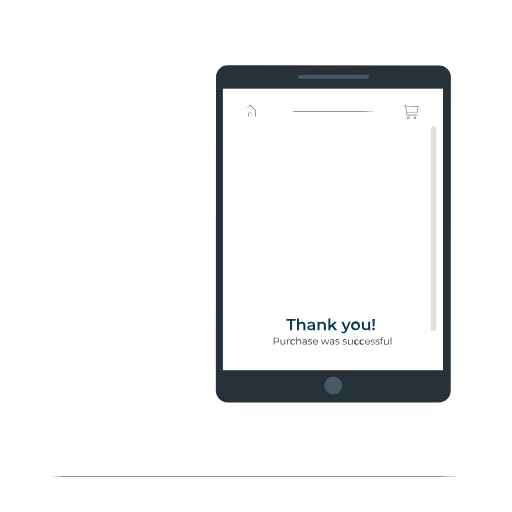
t = 0.00 s
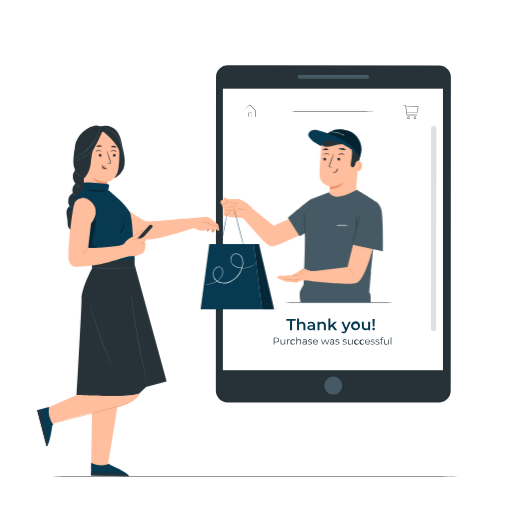
t = 1.00 s
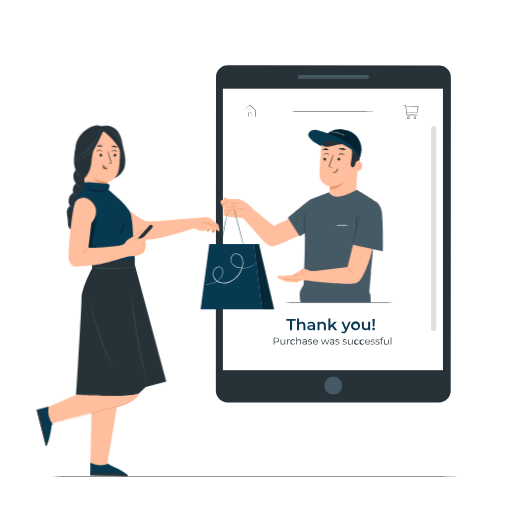
t = 1.09 s
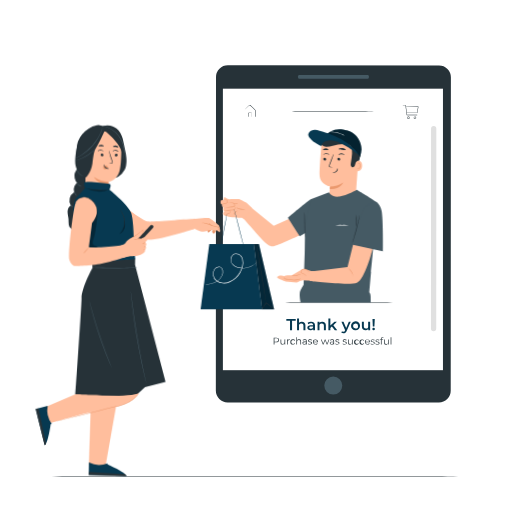
t = 1.28 s
t = 1.75 s: frame unchanged from t = 1.00 s, image omitted
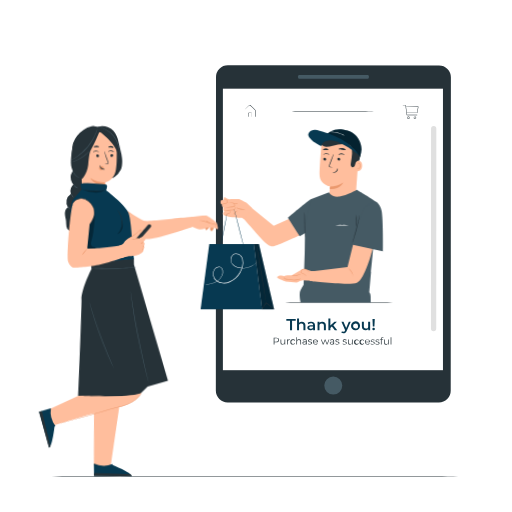
t = 2.13 s

The animated SVG that drew these frames (rendered in a browser with its animation timeline set to each time). Animation: 3 CSS @keyframes rules; one cycle of 2.50 s, repeats indefinitely.

<svg class="animated" id="freepik_stories-in-no-time" xmlns="http://www.w3.org/2000/svg" viewBox="0 0 500 500" version="1.1" xmlns:xlink="http://www.w3.org/1999/xlink" xmlns:svgjs="http://svgjs.com/svgjs"><style>svg#freepik_stories-in-no-time:not(.animated) .animable {opacity: 0;}svg#freepik_stories-in-no-time.animated #freepik--character-2--inject-2 {animation: 1s 1 forwards cubic-bezier(.36,-0.01,.5,1.38) slideRight;animation-delay: 0s;}svg#freepik_stories-in-no-time.animated #freepik--character-1--inject-2 {animation: 1s 1 forwards cubic-bezier(.36,-0.01,.5,1.38) slideLeft,1.5s Infinite  linear wind;animation-delay: 0s,1s;}            @keyframes slideRight {                0% {                    opacity: 0;                    transform: translateX(30px);                }                100% {                    opacity: 1;                    transform: translateX(0);                }            }                    @keyframes slideLeft {                0% {                    opacity: 0;                    transform: translateX(-30px);                }                100% {                    opacity: 1;                    transform: translateX(0);                }            }                    @keyframes wind {                0% {                    transform: rotate( 0deg );                }                25% {                    transform: rotate( 1deg );                }                75% {                    transform: rotate( -1deg );                }            }        .animator-hidden { display: none; }</style><g id="freepik--Floor--inject-2" class="animable" style="transform-origin: 249px 465.005px;"><path d="M469.24,465c0,.15-98.61.27-220.23.27S28.76,465.15,28.76,465s98.59-.26,220.25-.26S469.24,464.86,469.24,465Z" style="fill: rgb(38, 50, 56); transform-origin: 249px 465.005px;" id="elodsv05bz77i" class="animable"></path></g><g id="freepik--Device--inject-2" class="animable" style="transform-origin: 325.55px 228.45px;"><path d="M428.6,393.09,222.32,393a11.56,11.56,0,0,1-11.54-11.56l.16-306.07A11.55,11.55,0,0,1,222.5,63.81l206.27.11a11.55,11.55,0,0,1,11.55,11.55l-.17,306.07A11.55,11.55,0,0,1,428.6,393.09Z" style="fill: rgb(38, 50, 56); transform-origin: 325.55px 228.45px;" id="el5t5folkg1dv" class="animable"></path><rect x="217.67" y="86.61" width="214.91" height="274.9" style="fill: rgb(255, 255, 255); transform-origin: 325.125px 224.06px;" id="elxxyw2u1lhea" class="animable"></rect><path d="M334.27,376.5a8.8,8.8,0,1,1-8.79-8.81A8.79,8.79,0,0,1,334.27,376.5Z" style="fill: rgb(69, 90, 100); transform-origin: 325.47px 376.49px;" id="elftz4ojdm9cs" class="animable"></path><rect x="291.09" y="73.34" width="69.08" height="3.64" rx="1.22" style="fill: rgb(69, 90, 100); transform-origin: 325.63px 75.16px;" id="elt0w57mhk6cb" class="animable"></rect><path d="M423.43,323.48h0a2.58,2.58,0,0,1-2.58-2.59l.1-195.16a2.58,2.58,0,0,1,2.59-2.58h0a2.59,2.59,0,0,1,2.58,2.58L426,320.89A2.58,2.58,0,0,1,423.43,323.48Z" style="fill: rgb(224, 224, 224); transform-origin: 423.485px 223.315px;" id="el19zd5o051gw" class="animable"></path><path d="M370.14,109.1c0,.15-19.94.25-44.53.24s-44.53-.14-44.53-.28,19.94-.25,44.53-.24S370.14,109,370.14,109.1Z" style="fill: rgb(38, 50, 56); transform-origin: 325.61px 109.08px;" id="el4iohz47tpzt" class="animable"></path><path d="M238.55,114.06l.29,0,.8,0,2.93-.08-.09.1c0-.66,0-1.37,0-2.14,0-.39,0-.76,0-1.23a1.15,1.15,0,0,1,1-.92c.48,0,.89,0,1.41,0a1.16,1.16,0,0,1,1,1.15c0,1,0,2,0,3.11l-.15-.15,3.71,0-.16.16c0-1.49,0-3,0-4.62,0-.39,0-.79,0-1.18a1.15,1.15,0,0,0-.52-.86l-1.62-1.6-1.56-1.54c-.25-.26-.51-.51-.76-.75s-.46-.51-.76-.57a1,1,0,0,0-.83.16c-.22.18-.47.45-.69.67L241.15,105c-.84.87-1.72,1.67-2.35,2.41a2.69,2.69,0,0,0-.18,1.38c0,.46,0,.89,0,1.31,0,.79,0,1.49,0,2.1s0,1,0,1.35a2.86,2.86,0,0,1,0,.49,2.56,2.56,0,0,1,0-.45c0-.36,0-.8,0-1.32l0-2.13c0-.42,0-.86,0-1.33l0-.73a1.55,1.55,0,0,1,.21-.78c.69-.85,1.51-1.59,2.35-2.49l1.32-1.35a9.71,9.71,0,0,1,.72-.71,1.28,1.28,0,0,1,1.09-.22,2,2,0,0,1,.9.65l.76.74,1.57,1.54,1.62,1.6a1.46,1.46,0,0,1,.62,1.08c0,.4,0,.79,0,1.19,0,1.58,0,3.13,0,4.62v.16h-.16l-3.71,0h-.15V114c0-1.08,0-2.11,0-3.11a.86.86,0,0,0-.73-.88c-.42,0-.93,0-1.34,0a.89.89,0,0,0-.79.71c0,.37,0,.81,0,1.18v2.23h-.09l-3,0-.77,0Z" style="fill: rgb(38, 50, 56); transform-origin: 244.165px 108.31px;" id="elrf7ktebo0j" class="animable"></path><path d="M408.63,104.12a.16.16,0,0,0-.11-.05l-8.75,0h-3.32l-.06-.5-.14-1a.15.15,0,0,0-.14-.13h-2.43c-.19,0-.32,0-.32.16s.13.16.32.16l2.22,0,1.24,9.58a.14.14,0,0,0,.15.13l7.14,0h2.68c.23,0,.34,0,.34-.15s-.11-.16-.34-.17l-9.58-.13-.22-1.69,10.06.13h0a.15.15,0,0,0,.15-.12l.74-4,.4-2.16A.14.14,0,0,0,408.63,104.12Zm-12.13.22,11.68.16-1,5.6-7.17,0h-2.71Z" style="fill: rgb(38, 50, 56); transform-origin: 401.01px 107.455px;" id="elvmoo928q6zh" class="animable"></path><path d="M400,114.74a1.23,1.23,0,0,0-.41-.67,1.17,1.17,0,0,0-1.13-.19,1.2,1.2,0,0,0,0,2.26,1.16,1.16,0,0,0,.4.07,1.18,1.18,0,0,0,.73-.25,1.1,1.1,0,0,0,.42-.66.86.86,0,0,0,0-.28A1.29,1.29,0,0,0,400,114.74Zm-1.42,1a.79.79,0,0,1,0-1.48.86.86,0,0,1,.27,0,.83.83,0,0,1,.48.16.87.87,0,0,1,.31.44.75.75,0,0,1,0,.17V115a.45.45,0,0,1,0,.17.87.87,0,0,1-.31.44A.8.8,0,0,1,398.54,115.75Z" style="fill: rgb(38, 50, 56); transform-origin: 398.843px 115.011px;" id="el9lg289j4m9g" class="animable"></path><path d="M406.36,114.79a1.09,1.09,0,0,0-.4-.66,1.15,1.15,0,0,0-1.13-.2,1.2,1.2,0,0,0,0,2.26,1.16,1.16,0,0,0,.4.07,1.18,1.18,0,0,0,.73-.25,1.1,1.1,0,0,0,.42-.66.87.87,0,0,0,0-.28A.84.84,0,0,0,406.36,114.79Zm-1.41,1a.8.8,0,0,1-.5-.75.78.78,0,0,1,.52-.73.86.86,0,0,1,.27,0,.83.83,0,0,1,.48.16.82.82,0,0,1,.34.61v0a.45.45,0,0,1,0,.17.83.83,0,0,1-.31.44A.8.8,0,0,1,405,115.8Z" style="fill: rgb(38, 50, 56); transform-origin: 405.213px 115.061px;" id="elofc7k8tmvtq" class="animable"></path><path d="M272.52,332.05c0,1.41-1,2.27-2.72,2.27H268v2.1h-.71v-6.66h2.49C271.5,329.76,272.53,330.62,272.52,332.05Zm-.7,0c0-1.07-.7-1.68-2-1.68H268v3.33h1.77C271.12,333.7,271.82,333.09,271.82,332.05Z" style="fill: rgb(38, 50, 56); transform-origin: 269.905px 333.09px;" id="eljountt3zqqa" class="animable"></path><path d="M278.51,331.42v5h-.64v-.91a2,2,0,0,1-1.8,1,1.94,1.94,0,0,1-2.11-2.15v-2.9h.68v2.83a1.39,1.39,0,0,0,1.5,1.61,1.63,1.63,0,0,0,1.7-1.82v-2.62Z" style="fill: rgb(38, 50, 56); transform-origin: 276.229px 333.969px;" id="elhl8aoll2yeh" class="animable"></path><path d="M282.92,331.39V332h-.16a1.62,1.62,0,0,0-1.69,1.85v2.54h-.67v-5h.65v1A1.91,1.91,0,0,1,282.92,331.39Z" style="fill: rgb(38, 50, 56); transform-origin: 281.66px 333.885px;" id="el8g54qf7hc64" class="animable"></path><path d="M283.58,333.92a2.46,2.46,0,0,1,2.58-2.53,2.18,2.18,0,0,1,2,1l-.51.34a1.7,1.7,0,0,0-1.45-.74,1.95,1.95,0,0,0,0,3.89,1.66,1.66,0,0,0,1.45-.73l.51.35a2.22,2.22,0,0,1-2,1A2.47,2.47,0,0,1,283.58,333.92Z" style="fill: rgb(38, 50, 56); transform-origin: 285.869px 333.944px;" id="el3n6ymzlp5ub" class="animable"></path><path d="M294,333.53v2.9h-.67V333.6a1.4,1.4,0,0,0-1.5-1.6,1.64,1.64,0,0,0-1.75,1.8v2.63h-.68v-7.06H290v2.93a2.11,2.11,0,0,1,1.87-.91A1.92,1.92,0,0,1,294,333.53Z" style="fill: rgb(38, 50, 56); transform-origin: 291.707px 332.9px;" id="el3ziwu8qyuqh" class="animable"></path><path d="M299.58,333.33v3.1h-.64v-.78a1.88,1.88,0,0,1-1.72.83c-1.13,0-1.83-.59-1.83-1.46s.5-1.41,1.93-1.41h1.59v-.31c0-.85-.48-1.32-1.42-1.32a2.56,2.56,0,0,0-1.66.59l-.3-.5a3.14,3.14,0,0,1,2-.68A1.78,1.78,0,0,1,299.58,333.33Zm-.68,1.6v-.82h-1.57c-1,0-1.28.38-1.28.9s.46.94,1.26.94A1.6,1.6,0,0,0,298.9,334.93Z" style="fill: rgb(38, 50, 56); transform-origin: 297.49px 333.927px;" id="elqobz37n58k" class="animable"></path><path d="M300.72,335.86l.3-.53a3,3,0,0,0,1.78.56c.95,0,1.34-.32,1.34-.81,0-1.31-3.24-.28-3.24-2.26,0-.82.7-1.42,2-1.42a3.4,3.4,0,0,1,1.76.46l-.29.55a2.52,2.52,0,0,0-1.47-.43c-.91,0-1.31.35-1.31.82,0,1.35,3.24.34,3.24,2.26,0,.86-.76,1.42-2.06,1.42A3.25,3.25,0,0,1,300.72,335.86Z" style="fill: rgb(38, 50, 56); transform-origin: 302.775px 333.941px;" id="el08kq9dzjti4w" class="animable"></path><path d="M310.41,334.15h-4.18a1.86,1.86,0,0,0,2,1.74,2,2,0,0,0,1.53-.66l.38.44a2.64,2.64,0,0,1-4.55-1.73,2.43,2.43,0,1,1,4.86,0C310.42,334,310.41,334.07,310.41,334.15Zm-4.18-.51h3.55a1.78,1.78,0,0,0-3.55,0Z" style="fill: rgb(38, 50, 56); transform-origin: 308.02px 333.996px;" id="elxhbxxjjuejo" class="animable"></path><path d="M321.63,331.44l-1.89,5h-.64l-1.57-4.1-1.58,4.1h-.64l-1.88-5h.65l1.56,4.25,1.61-4.25h.58l1.6,4.25,1.59-4.25Z" style="fill: rgb(38, 50, 56); transform-origin: 317.53px 333.94px;" id="elwznkms6p7w" class="animable"></path><path d="M326.27,333.35v3.1h-.64v-.78a1.89,1.89,0,0,1-1.72.82c-1.14,0-1.83-.59-1.83-1.45s.5-1.42,1.93-1.42h1.59v-.3c0-.86-.48-1.32-1.42-1.32a2.51,2.51,0,0,0-1.66.59l-.3-.51a3.14,3.14,0,0,1,2-.67A1.77,1.77,0,0,1,326.27,333.35Zm-.67,1.59v-.81H324c-1,0-1.28.38-1.28.89s.46.94,1.26.94A1.6,1.6,0,0,0,325.6,334.94Z" style="fill: rgb(38, 50, 56); transform-origin: 324.18px 333.941px;" id="el7yna8vpfik9" class="animable"></path><path d="M327.41,335.88l.31-.53a3,3,0,0,0,1.78.56c.95,0,1.34-.33,1.34-.82,0-1.3-3.24-.28-3.24-2.25,0-.82.7-1.43,2-1.43a3.34,3.34,0,0,1,1.76.47l-.29.54a2.53,2.53,0,0,0-1.48-.43c-.9,0-1.3.35-1.3.83,0,1.35,3.24.33,3.24,2.25,0,.87-.76,1.43-2.06,1.43A3.37,3.37,0,0,1,327.41,335.88Z" style="fill: rgb(38, 50, 56); transform-origin: 329.47px 333.956px;" id="eltvlvg8rglw8" class="animable"></path><path d="M334.56,335.88l.3-.53a3.06,3.06,0,0,0,1.78.56c.95,0,1.34-.32,1.34-.82,0-1.3-3.24-.27-3.24-2.25,0-.82.7-1.43,2-1.43a3.4,3.4,0,0,1,1.76.47l-.29.54a2.6,2.6,0,0,0-1.47-.43c-.91,0-1.31.36-1.31.83,0,1.35,3.25.33,3.24,2.26,0,.86-.76,1.42-2.06,1.42A3.33,3.33,0,0,1,334.56,335.88Z" style="fill: rgb(38, 50, 56); transform-origin: 336.615px 333.956px;" id="el5kt6aen0n1o" class="animable"></path><path d="M344.41,331.46v5h-.65v-.92a2,2,0,0,1-1.8,1,1.94,1.94,0,0,1-2.11-2.15v-2.9h.68v2.84a1.4,1.4,0,0,0,1.5,1.6,1.62,1.62,0,0,0,1.7-1.81v-2.62Z" style="fill: rgb(38, 50, 56); transform-origin: 342.124px 334.004px;" id="elxxaum2p0h" class="animable"></path><path d="M345.8,334a2.46,2.46,0,0,1,2.57-2.54,2.18,2.18,0,0,1,2,1l-.5.34a1.73,1.73,0,0,0-1.46-.74,2,2,0,0,0,0,3.9,1.72,1.72,0,0,0,1.46-.73l.5.34a2.22,2.22,0,0,1-2,1A2.46,2.46,0,0,1,345.8,334Z" style="fill: rgb(38, 50, 56); transform-origin: 348.084px 334.014px;" id="eljovdncjk7v9" class="animable"></path><path d="M351.06,334a2.47,2.47,0,0,1,2.58-2.54,2.2,2.2,0,0,1,2,1l-.51.35a1.68,1.68,0,0,0-1.45-.75,2,2,0,0,0,0,3.9,1.69,1.69,0,0,0,1.45-.73l.51.34a2.21,2.21,0,0,1-2,1A2.48,2.48,0,0,1,351.06,334Z" style="fill: rgb(38, 50, 56); transform-origin: 353.349px 334.015px;" id="ely3frhqlxxp" class="animable"></path><path d="M361.19,334.17H357a1.84,1.84,0,0,0,2,1.74,2,2,0,0,0,1.53-.65l.38.44a2.65,2.65,0,0,1-4.55-1.74,2.41,2.41,0,0,1,2.45-2.53A2.38,2.38,0,0,1,361.2,334S361.19,334.1,361.19,334.17Zm-4.18-.5h3.54a1.77,1.77,0,0,0-3.54,0Z" style="fill: rgb(38, 50, 56); transform-origin: 358.782px 333.967px;" id="el2mxvgns013q" class="animable"></path><path d="M361.88,335.9l.31-.54a3,3,0,0,0,1.77.57c1,0,1.34-.33,1.34-.82,0-1.3-3.24-.28-3.24-2.26,0-.81.71-1.42,2-1.42a3.35,3.35,0,0,1,1.77.47l-.29.54A2.53,2.53,0,0,0,364,332c-.9,0-1.3.35-1.3.82,0,1.36,3.24.34,3.24,2.26,0,.86-.76,1.43-2.06,1.42A3.37,3.37,0,0,1,361.88,335.9Z" style="fill: rgb(38, 50, 56); transform-origin: 363.91px 333.965px;" id="eluyvtwl3z54m" class="animable"></path><path d="M366.53,335.9l.31-.53a3,3,0,0,0,1.77.56c.95,0,1.34-.33,1.34-.82,0-1.3-3.24-.28-3.24-2.25,0-.82.71-1.43,2-1.43a3.35,3.35,0,0,1,1.77.47l-.29.54a2.63,2.63,0,0,0-1.48-.43c-.9,0-1.3.35-1.3.83,0,1.35,3.24.33,3.24,2.25,0,.87-.76,1.43-2.06,1.43A3.37,3.37,0,0,1,366.53,335.9Z" style="fill: rgb(38, 50, 56); transform-origin: 368.59px 333.976px;" id="el5avie3m90in" class="animable"></path><path d="M372.65,330.88v.59h1.54V332h-1.52v4.43H372V332h-.89v-.57H372v-.62a1.38,1.38,0,0,1,1.51-1.48,1.56,1.56,0,0,1,1,.32l-.23.5a1.14,1.14,0,0,0-.74-.25C373,329.94,372.65,330.26,372.65,330.88Z" style="fill: rgb(38, 50, 56); transform-origin: 372.81px 332.877px;" id="el7qio2vik04d" class="animable"></path><path d="M379.61,331.48v5H379v-.92a2,2,0,0,1-1.8,1,1.94,1.94,0,0,1-2.11-2.15v-2.9h.68v2.84a1.4,1.4,0,0,0,1.5,1.6,1.62,1.62,0,0,0,1.7-1.81v-2.62Z" style="fill: rgb(38, 50, 56); transform-origin: 377.344px 334.024px;" id="elolva8w4c7xb" class="animable"></path><path d="M381.5,329.42h.68v7.06h-.67Z" style="fill: rgb(38, 50, 56); transform-origin: 381.84px 332.95px;" id="el2i13i8ftn09" class="animable"></path><path d="M283.2,313.32h-3.58v-1.7h9.18v1.7h-3.59v9.12h-2Z" style="fill: rgb(7, 57, 81); transform-origin: 284.21px 317.03px;" id="el97g3a88gqt9" class="animable"></path><path d="M298.26,317.71v4.73h-1.93V318c0-1.47-.73-2.18-2-2.18a2.19,2.19,0,0,0-2.3,2.48v4.18h-1.93V311h1.93v4.17a3.68,3.68,0,0,1,2.75-1.05C296.79,314.09,298.26,315.22,298.26,317.71Z" style="fill: rgb(7, 57, 81); transform-origin: 294.18px 316.74px;" id="el8g0sa5u9zhv" class="animable"></path><path d="M307.63,317.6v4.84H305.8v-1a2.9,2.9,0,0,1-2.59,1.12c-1.89,0-3.08-1-3.08-2.48s.93-2.45,3.43-2.45h2.14v-.13c0-1.13-.68-1.79-2.06-1.79a4.05,4.05,0,0,0-2.5.82l-.76-1.41a5.79,5.79,0,0,1,3.49-1C306.25,314.09,307.63,315.22,307.63,317.6Zm-1.93,2.26v-1h-2c-1.31,0-1.67.49-1.67,1.1s.59,1.14,1.58,1.14A2.11,2.11,0,0,0,305.7,319.86Z" style="fill: rgb(7, 57, 81); transform-origin: 303.88px 318.345px;" id="elfhs8y0htbhn" class="animable"></path><path d="M318.23,317.71v4.73H316.3V318c0-1.47-.73-2.18-2-2.18a2.19,2.19,0,0,0-2.31,2.48v4.18H310.1v-8.26h1.84v1.07a3.58,3.58,0,0,1,2.85-1.16C316.77,314.09,318.23,315.22,318.23,317.71Z" style="fill: rgb(7, 57, 81); transform-origin: 314.165px 318.302px;" id="elzt9horqv3f" class="animable"></path><path d="M324.06,318.9l-1.44,1.36v2.18h-1.93V311h1.93v6.92l4-3.71H329l-3.45,3.47,3.77,4.79h-2.35Z" style="fill: rgb(7, 57, 81); transform-origin: 325.005px 316.735px;" id="elh56y5fls52" class="animable"></path><path d="M342.52,314.18l-3.87,8.92c-.75,1.88-1.8,2.45-3.18,2.45a3.4,3.4,0,0,1-2.21-.76l.77-1.42a2.12,2.12,0,0,0,1.42.57c.68,0,1.09-.33,1.46-1.14l.14-.33-3.61-8.29h2l2.6,6.11,2.61-6.11Z" style="fill: rgb(7, 57, 81); transform-origin: 337.89px 319.865px;" id="elzema8scmfui" class="animable"></path><path d="M342.81,318.31a4.4,4.4,0,1,1,4.39,4.24A4.16,4.16,0,0,1,342.81,318.31Zm6.85,0a2.45,2.45,0,1,0-2.46,2.58A2.4,2.4,0,0,0,349.66,318.31Z" style="fill: rgb(7, 57, 81); transform-origin: 347.207px 318.153px;" id="eljsiriuzh0oe" class="animable"></path><path d="M361.46,314.18v8.26h-1.84v-1.05a3.38,3.38,0,0,1-2.66,1.16c-2.12,0-3.56-1.16-3.56-3.65v-4.72h1.93v4.46c0,1.5.72,2.21,1.94,2.21a2.18,2.18,0,0,0,2.25-2.49v-4.18Z" style="fill: rgb(7, 57, 81); transform-origin: 357.43px 318.366px;" id="el0xgazkj44yph" class="animable"></path><path d="M363.64,321.34a1.2,1.2,0,0,1,1.25-1.19,1.2,1.2,0,1,1,0,2.4A1.2,1.2,0,0,1,363.64,321.34Zm.1-9.72H366l-.38,7.23h-1.54Z" style="fill: rgb(7, 57, 81); transform-origin: 364.865px 317.086px;" id="elaq8bbifvm38" class="animable"></path></g><g id="freepik--character-2--inject-2" class="animable animator-active" style="transform-origin: 291.975px 214.091px;"><path d="M350.37,149.6,347.45,191a12.89,12.89,0,0,1-12.86,12h0a12.89,12.89,0,0,1-12.87-13.74c.26-3.94.49-7.16.49-7.16s-10-1.56-10.14-11.57c-.07-5.78.93-18.9,1.79-29a13.12,13.12,0,0,1,13.08-12H333A18.53,18.53,0,0,1,350.37,149.6Z" style="fill: rgb(255, 190, 157); transform-origin: 331.252px 166.265px;" id="el2s6uiqkcu92" class="animable"></path><path d="M322.21,182.05a24.22,24.22,0,0,0,13-3.85S332,185.48,322,184.58Z" style="fill: rgb(235, 153, 110); transform-origin: 328.605px 181.429px;" id="elihac1hwgaga" class="animable"></path><path d="M315.73,151.09c.18.18,1.27-.62,2.8-.61s2.67.77,2.84.58-.1-.42-.59-.78a4,4,0,0,0-2.27-.7,3.8,3.8,0,0,0-2.23.72C315.81,150.67,315.65,151,315.73,151.09Z" style="fill: rgb(38, 50, 56); transform-origin: 318.566px 150.348px;" id="elvoruyz5dz4" class="animable"></path><path d="M329.45,155.36a1.43,1.43,0,0,0,1.38,1.44,1.38,1.38,0,0,0,1.47-1.29,1.42,1.42,0,0,0-1.38-1.44A1.36,1.36,0,0,0,329.45,155.36Z" style="fill: rgb(38, 50, 56); transform-origin: 330.875px 155.434px;" id="eluc8g37l2dsc" class="animable"></path><path d="M315.71,155.36a1.43,1.43,0,0,0,1.38,1.44,1.38,1.38,0,0,0,1.48-1.29,1.43,1.43,0,0,0-1.38-1.44A1.37,1.37,0,0,0,315.71,155.36Z" style="fill: rgb(38, 50, 56); transform-origin: 317.14px 155.435px;" id="el5oymmf4lyz" class="animable"></path><path d="M330.59,151.29c.18.19,1.27-.61,2.8-.61s2.67.78,2.84.59-.1-.42-.6-.78a3.89,3.89,0,0,0-2.26-.7,3.8,3.8,0,0,0-2.23.72C330.67,150.87,330.51,151.21,330.59,151.29Z" style="fill: rgb(38, 50, 56); transform-origin: 333.426px 150.555px;" id="elqghsc98yoao" class="animable"></path><path d="M325.12,163.26a10.15,10.15,0,0,0-2.5-.45c-.39,0-.76-.12-.83-.39a2,2,0,0,1,.26-1.16l1.17-3c1.61-4.26,2.78-7.76,2.6-7.83s-1.62,3.34-3.23,7.6c-.39,1.05-.76,2.05-1.11,3a2.27,2.27,0,0,0-.21,1.54,1,1,0,0,0,.65.58,2.88,2.88,0,0,0,.67.09A10,10,0,0,0,325.12,163.26Z" style="fill: rgb(38, 50, 56); transform-origin: 323.528px 156.88px;" id="elo352rv0lysd" class="animable"></path><path d="M329.65,164.33c-.25,0-.25,1.65-1.68,2.84s-3.21,1-3.22,1.23.39.33,1.14.35a4.16,4.16,0,0,0,2.69-.94,3.67,3.67,0,0,0,1.31-2.38C330,164.73,329.76,164.32,329.65,164.33Z" style="fill: rgb(38, 50, 56); transform-origin: 327.334px 166.54px;" id="elho3korfio7m" class="animable"></path><path d="M330.69,145.72c.15.41,1.69.22,3.49.43s3.27.71,3.51.34c.1-.18-.15-.58-.74-1a5.86,5.86,0,0,0-2.6-.91,5.8,5.8,0,0,0-2.73.32C331,145.19,330.62,145.52,330.69,145.72Z" style="fill: rgb(38, 50, 56); transform-origin: 334.197px 145.58px;" id="elnla4wnzlmg" class="animable"></path><path d="M315.5,146.44c.27.35,1.33,0,2.6,0s2.36.24,2.6-.13c.11-.18-.06-.53-.53-.86a3.77,3.77,0,0,0-4.19.13C315.53,145.91,315.38,146.27,315.5,146.44Z" style="fill: rgb(38, 50, 56); transform-origin: 318.096px 145.736px;" id="elojnyrqpi3q" class="animable"></path><path d="M347,157.12c.17-.08,6.88-2,6.66,4.81s-7.05,5.21-7.05,5S347,157.12,347,157.12Z" style="fill: rgb(255, 190, 157); transform-origin: 350.138px 162.026px;" id="el555xantb1hi" class="animable"></path><path d="M348.78,164.42s.12.08.31.18a1.18,1.18,0,0,0,.89.05,2.92,2.92,0,0,0,1.45-2.6,4,4,0,0,0-.27-1.72,1.41,1.41,0,0,0-.87-1,.62.62,0,0,0-.72.31c-.09.19-.05.32-.09.33s-.14-.11-.08-.4a.8.8,0,0,1,.28-.42,1,1,0,0,1,.67-.15,1.7,1.7,0,0,1,1.21,1.1,4.12,4.12,0,0,1,.35,1.92c-.09,1.38-.83,2.65-1.83,2.9a1.28,1.28,0,0,1-1.09-.21C348.79,164.58,348.76,164.43,348.78,164.42Z" style="fill: rgb(235, 153, 110); transform-origin: 350.346px 161.977px;" id="elg723gtto338" class="animable"></path><path d="M350.8,156.88a3.59,3.59,0,0,0-3.29,1.69c-.45,1-.54,2.09-1,3.06a2.41,2.41,0,0,1-2.49,1.62,2.12,2.12,0,0,1-1.43-1.56,5.86,5.86,0,0,1,0-2.21c.41-3.2,1.08-6.37,1.21-9.59a16.42,16.42,0,0,0-2-9.3c-1.69-2.74-4.8-4.76-8-4.5-2.13.17-4.08,1.28-6.19,1.57a8.35,8.35,0,0,1-6.95-2.32c-.23-.22-1.3-.93-1.3-.93a4,4,0,0,1,.72-2.12c4.2-3.87,11.75-5,17.29-3.56a19.94,19.94,0,0,1,13.11,10.49c2.38,5.19,1.68,12.41.36,17.66" style="fill: rgb(38, 50, 56); transform-origin: 335.705px 145.694px;" id="el0y83ow31gf5" class="animable"></path><path d="M312.76,139.72a6.55,6.55,0,0,0,5.44,3.52,18,18,0,0,0,6.68-1,53.48,53.48,0,0,1,10.29-1.52c.34,0,.74,0,.92-.28s-.14-.84-.49-1.11c-3-2.34-10.2-3.78-14-3.93a11.12,11.12,0,0,0-9.81,4.65" style="fill: rgb(38, 50, 56); transform-origin: 323.966px 139.315px;" id="el5h7vqu3mznr" class="animable"></path><path d="M313.74,140a12.85,12.85,0,0,1,7.46-3.37c8.66-.74,22.86,1.92,30.31,16.83a34.13,34.13,0,0,0,1.56-7.92c0-2-1.22-14.16-13.69-18C339.38,127.54,320.58,120.37,313.74,140Z" style="fill: rgb(7, 57, 81); transform-origin: 333.405px 139.861px;" id="el6hanfcdmy9" class="animable"></path><g id="elacdpdc854mb"><g style="opacity: 0.4; transform-origin: 333.405px 139.861px;" class="animable"><path d="M313.74,140a12.19,12.19,0,0,1,8.36-3.79c7.74-.35,22.39,3.2,29.41,17.25a34.13,34.13,0,0,0,1.56-7.92c0-2-1.22-14.16-13.69-18C339.38,127.54,320.58,120.37,313.74,140Z" id="elx2ik4bv4zlj" class="animable" style="transform-origin: 333.405px 139.861px;"></path></g></g><path d="M350.35,151.32C346.61,145,341,140.71,335,136.94s-16-7.51-22.9-9.33a15,15,0,0,0-6.32-.67,5.71,5.71,0,0,0-4.69,3.84c-.66,2.6,3.95,6.6,6.11,8.17a69.92,69.92,0,0,0,6.57,3.89s-.06-4.83,7.65-5.81C331.89,135.71,350.66,151.59,350.35,151.32Z" style="fill: rgb(7, 57, 81); transform-origin: 325.69px 139.088px;" id="elh1zdnbjy06f" class="animable"></path><path d="M336.36,132.53a27.58,27.58,0,0,0-14.5-3.52,6.84,6.84,0,0,1,2.22-.31,20.14,20.14,0,0,1,10.45,2.54A6.92,6.92,0,0,1,336.36,132.53Z" style="fill: rgb(255, 255, 255); transform-origin: 329.11px 130.61px;" id="el8t9vpch2ses" class="animable"></path><path d="M388.05,295.68c0,.14-25.6.26-57.18.26s-57.18-.12-57.18-.26,25.6-.26,57.18-.26S388.05,295.54,388.05,295.68Z" style="fill: rgb(38, 50, 56); transform-origin: 330.87px 295.68px;" id="eljbkdoudg4vg" class="animable"></path><path d="M282,213.86l-14.72,6.65-22.84-18.62-7,11s13,15.05,17.83,20.17,8,7.84,11.83,7.35,25.49-10.71,25.49-10.71S287.47,214.5,282,213.86Z" style="fill: rgb(255, 190, 157); transform-origin: 265.015px 221.178px;" id="el72t3yr4atge" class="animable"></path><path d="M219.37,192.5s2.87,2.16,4.75,2,9-.17,9.51-.13,7.46,3.81,7.46,3.81l5.08,4.88-8,11.08s-1.31-1.51-2.21-1.4-11.85-.82-13.5-1.38-3.76-.89-4.31-1.9-.67-1.74.84-3c0,0-2-1.57-.56-3.51,0,0-2.28-1.67-1.46-3.21,0,0-1.29-.53-1.5-1.35a8.8,8.8,0,0,1,.09-2.57l3.27-1S217.87,193.64,219.37,192.5Z" style="fill: rgb(255, 190, 157); transform-origin: 230.793px 203.32px;" id="el48cetd564ss" class="animable"></path><path d="M218.09,195s.15-.06.42-.14a5.3,5.3,0,0,1,1.22-.25,3,3,0,0,1,1.78.69,2.07,2.07,0,0,1,.68,2.25,1.58,1.58,0,0,1-.89.95,5,5,0,0,1-1.07.31l-1.76.36a5.12,5.12,0,0,1-1.65.21,5.51,5.51,0,0,1,1.57-.56l1.73-.48c.66-.16,1.38-.31,1.58-1a1.64,1.64,0,0,0-.51-1.72,2.83,2.83,0,0,0-1.47-.68,7.38,7.38,0,0,0-1.17.08C218.25,195.09,218.09,195.05,218.09,195Z" style="fill: rgb(235, 153, 110); transform-origin: 219.554px 196.997px;" id="elus30b5n36pk" class="animable"></path><path d="M222.19,197.89s.26-.12.76-.22a12.16,12.16,0,0,1,2.16-.24,5.58,5.58,0,0,1,3.16.81,2.75,2.75,0,0,1,1.19,1.64,1.88,1.88,0,0,1-.82,2,5,5,0,0,1-2.07.42l-1.88.15-3.17.22a16.6,16.6,0,0,1-2.94.07,15.83,15.83,0,0,1,2.91-.44l3.16-.33,1.88-.18a5,5,0,0,0,1.85-.36A1.37,1.37,0,0,0,229,200a2.25,2.25,0,0,0-1-1.34,5.43,5.43,0,0,0-2.9-.84C223.32,197.77,222.2,198,222.19,197.89Z" style="fill: rgb(235, 153, 110); transform-origin: 224.043px 200.1px;" id="elbz290d9gq1o" class="animable"></path><path d="M229,201.89s.2,0,.41.31a1.6,1.6,0,0,1,.19,1.42,2.43,2.43,0,0,1-1.54,1.44,8.4,8.4,0,0,1-2.48.33c-3.45.16-6.18.83-6.22.68a17.4,17.4,0,0,1,6.19-1.2,9.23,9.23,0,0,0,2.35-.26,2.18,2.18,0,0,0,1.36-1.12,1.51,1.51,0,0,0,0-1.18C229.06,202,228.92,201.93,229,201.89Z" style="fill: rgb(235, 153, 110); transform-origin: 224.523px 203.991px;" id="eluehawh663m" class="animable"></path><path d="M240.29,203.82a3.43,3.43,0,0,1-1.44.56,10.74,10.74,0,0,1-3.74.17,10.62,10.62,0,0,1-3.56-1.15c-.84-.46-1.28-.87-1.24-.92a14.71,14.71,0,0,0,10,1.34Z" style="fill: rgb(235, 153, 110); transform-origin: 235.309px 203.56px;" id="elcw5amhnldz" class="animable"></path><path d="M228.89,198.71c.07-.13.78.12,1.66,0s1.52-.49,1.61-.37-.5.78-1.55.89S228.81,198.82,228.89,198.71Z" style="fill: rgb(235, 153, 110); transform-origin: 230.527px 198.781px;" id="el1xogkahif8y" class="animable"></path><path d="M228.11,209.64a4,4,0,0,1,1.51-2.76,4.12,4.12,0,0,1,2.85-1.32,22.69,22.69,0,0,0-2.49,1.7A21.47,21.47,0,0,0,228.11,209.64Z" style="fill: rgb(235, 153, 110); transform-origin: 230.29px 207.6px;" id="el1etvyzxqmkj" class="animable"></path><polygon points="204.39 238.4 247.82 238.4 255.88 301.92 195.9 301.92 204.39 238.4" style="fill: rgb(7, 57, 81); transform-origin: 225.89px 270.16px;" id="el2cmxc1ef65" class="animable"></polygon><polygon points="247.82 238.4 252.85 238.4 267.67 301.92 255.88 301.92 247.82 238.4" style="fill: rgb(7, 57, 81); transform-origin: 257.745px 270.16px;" id="elawcw6t8xtt4" class="animable"></polygon><g id="elhz9pyki8xyo"><polygon points="247.82 238.4 252.85 238.4 267.67 301.92 255.88 301.92 247.82 238.4" style="opacity: 0.3; transform-origin: 257.745px 270.16px;" class="animable"></polygon></g><path d="M223.56,205.37s.13-.07.35,0a1.29,1.29,0,0,1,.76.59,1.61,1.61,0,0,1,.14,1.44,2.42,2.42,0,0,1-1.18,1.29,4.93,4.93,0,0,1-2.2.43l.19-.13c-.57,1.09-1.25,1.58-1.3,1.51s.45-.65.9-1.7l.05-.11h.14a5.27,5.27,0,0,0,2-.46,2,2,0,0,0,1-1,1.29,1.29,0,0,0,0-1.09C224.06,205.5,223.54,205.45,223.56,205.37Z" style="fill: rgb(235, 153, 110); transform-origin: 222.617px 207.923px;" id="el40c87zpw68s" class="animable"></path><path d="M215.42,241.17a6.53,6.53,0,0,1,.1-1.29c.09-.82.26-2,.5-3.48.47-2.93,1.27-7,2.2-11.38s1.79-8.43,2.36-11.34c.26-1.38.49-2.53.66-3.45a6.15,6.15,0,0,1,.3-1.26,6.48,6.48,0,0,1-.1,1.29c-.09.83-.26,2-.5,3.48-.47,2.93-1.27,7-2.21,11.39s-1.78,8.43-2.35,11.34c-.26,1.37-.49,2.53-.66,3.44A5.7,5.7,0,0,1,215.42,241.17Z" style="fill: rgb(7, 57, 81); transform-origin: 218.48px 225.07px;" id="elfql97lscgv" class="animable"></path><path d="M238.35,241.81a9.7,9.7,0,0,1-.48-1.46c-.29-1-.67-2.4-1.12-4-.93-3.41-2.17-8.13-3.52-13.35s-2.53-10-3.37-13.4c-.38-1.65-.71-3-1-4.07a8.37,8.37,0,0,1-.28-1.51,9.7,9.7,0,0,1,.48,1.46c.29,1,.67,2.4,1.12,4,.93,3.41,2.17,8.13,3.52,13.36s2.53,9.95,3.36,13.38l1,4.08A8.37,8.37,0,0,1,238.35,241.81Z" style="fill: rgb(7, 57, 81); transform-origin: 233.465px 222.915px;" id="elax4contnqsf" class="animable"></path><path d="M267.67,301.92a11.1,11.1,0,0,1-2.09-1.46c-1.25-.95-3-2.3-4.82-3.81l-.94-.77.38-.06c-1.17,1.76-2.22,3.31-3,4.4a9.22,9.22,0,0,1-1.32,1.7,10.39,10.39,0,0,1,1-1.89c.69-1.14,1.69-2.72,2.85-4.49l.15-.24.23.18.94.76c1.86,1.52,3.53,2.91,4.72,3.94A13,13,0,0,1,267.67,301.92Z" style="fill: rgb(38, 50, 56); transform-origin: 261.775px 298.61px;" id="eldjs1uon3j1p" class="animable"></path><path d="M250.46,238.4c.14,0,2.39,12.78,5,28.6s4.65,28.66,4.5,28.68-2.39-12.78-5-28.6S250.32,238.42,250.46,238.4Z" style="fill: rgb(38, 50, 56); transform-origin: 255.21px 267.04px;" id="elbyd7dgkbrzm" class="animable"></path><path d="M250.36,256.43a11.57,11.57,0,0,1-1,1,18.11,18.11,0,0,1-3.31,2.26,19.79,19.79,0,0,1-6,2.06,17.85,17.85,0,0,1-8.36-.49,10.23,10.23,0,0,1-4.2-2.56,7.91,7.91,0,0,1-2.29-4.8,6.24,6.24,0,0,1,2.17-5.23,4.89,4.89,0,0,1,2.81-1.17,5.78,5.78,0,0,1,3.07.64,7.28,7.28,0,0,1,2.45,2,8.22,8.22,0,0,1,1.41,3,14.56,14.56,0,0,1,0,6.63,22.45,22.45,0,0,1-6.82,12,20.35,20.35,0,0,1-6,3.82,14.72,14.72,0,0,1-6.77,1.16,11.55,11.55,0,0,1-6.19-2.4,8.72,8.72,0,0,1-3.3-5.4,8.17,8.17,0,0,1,1.16-5.92,5.6,5.6,0,0,1,4.95-2.67,3.59,3.59,0,0,1,2.45,1.32A5.34,5.34,0,0,1,217.7,264a8.72,8.72,0,0,1-.57,4.89,13.07,13.07,0,0,1-5.57,6.2,19.77,19.77,0,0,1-6,2.16,31,31,0,0,1-4,.5c-.45,0-.8.05-1,.05h-.35l.35,0,1-.1a35.05,35.05,0,0,0,3.95-.6,19.68,19.68,0,0,0,5.85-2.21,12.78,12.78,0,0,0,5.38-6.09,8.36,8.36,0,0,0,.52-4.67,5.08,5.08,0,0,0-1-2.23,3.19,3.19,0,0,0-2.17-1.16,5.13,5.13,0,0,0-4.52,2.5,7.69,7.69,0,0,0-1.08,5.58,8.21,8.21,0,0,0,3.14,5.09,11.09,11.09,0,0,0,5.92,2.28c4.41.34,8.9-1.73,12.33-4.86a21.94,21.94,0,0,0,6.67-11.67,14,14,0,0,0,0-6.4,7.73,7.73,0,0,0-1.3-2.78,6.92,6.92,0,0,0-2.29-1.92,5.35,5.35,0,0,0-2.81-.59,4.5,4.5,0,0,0-2.56,1,5.78,5.78,0,0,0-2,4.84,7.51,7.51,0,0,0,2.15,4.56,9.79,9.79,0,0,0,4,2.49,17.6,17.6,0,0,0,8.2.55,20.25,20.25,0,0,0,5.95-1.95,19.41,19.41,0,0,0,3.34-2.16c.36-.27.61-.51.8-.66A1.22,1.22,0,0,1,250.36,256.43Z" style="fill: rgb(255, 255, 255); transform-origin: 225.285px 262.643px;" id="eliv2syu3p63e" class="animable"></path><path d="M311.83,194.4H304c-2.52.89-22.85,18.18-22.85,18.18l11.49,18.06,14.9-8.71Z" style="fill: rgb(69, 90, 100); transform-origin: 296.49px 212.52px;" id="el2ibz6zotn23" class="animable"></path><path d="M304,194.4l17.3-6.57s2.53,5.31,10.23,4.17,16.79-6.56,16.79-6.56,13.26,7.57,17.18,10.73-3.16,69.32-3.16,69.32l-1.77,19.83s1.39,1,1.39,4.42.13,5.68.13,5.68H293.55s-1.67-7.95-.41-11.11a40.39,40.39,0,0,1,3.35-6.31l1.07-30.56.38-27.28Z" style="fill: rgb(69, 90, 100); transform-origin: 329.676px 240.43px;" id="elaij2a342fi" class="animable"></path><path d="M365.5,196.17s5.53,1.56,7.17,9.76S374,245.45,374,245.45l-30.88-6.69s4.18-13.14,4.18-14,8.5-22.07,8.8-22.52S365.5,196.17,365.5,196.17Z" style="fill: rgb(69, 90, 100); transform-origin: 358.572px 220.81px;" id="ellxsumpci72i" class="animable"></path><path d="M297.42,207.28c.14,0,.34,5.47.44,12.23s.06,12.23-.08,12.23-.34-5.47-.44-12.22S297.27,207.28,297.42,207.28Z" style="fill: rgb(38, 50, 56); transform-origin: 297.599px 219.51px;" id="elmlmfseae5h" class="animable"></path><path d="M351.18,210.22a4.15,4.15,0,0,1-.12,1.08c-.1.7-.28,1.7-.52,2.93-.49,2.46-1.24,5.85-2.22,9.55s-2,7-2.77,9.41c-.4,1.19-.73,2.15-1,2.81a4,4,0,0,1-.44,1,4.89,4.89,0,0,1,.25-1.06c.22-.79.49-1.74.82-2.86.7-2.4,1.65-5.73,2.62-9.43s1.78-7.06,2.36-9.5l.69-2.89A3.7,3.7,0,0,1,351.18,210.22Z" style="fill: rgb(38, 50, 56); transform-origin: 347.645px 223.61px;" id="elwhzwe14roj" class="animable"></path><path d="M348.28,209.55a39.19,39.19,0,0,1-.07,6.31,39.76,39.76,0,0,1-.59,6.27,36.5,36.5,0,0,1,.07-6.3A38.77,38.77,0,0,1,348.28,209.55Z" style="fill: rgb(38, 50, 56); transform-origin: 347.946px 215.84px;" id="elmp6roqn0xm" class="animable"></path><path d="M340.58,219.9a84.66,84.66,0,0,1-13.26,0,41.59,41.59,0,0,1,6.63-.26A41.59,41.59,0,0,1,340.58,219.9Z" style="fill: rgb(255, 255, 255); transform-origin: 333.95px 219.883px;" id="eli40vfr68u9" class="animable"></path><path d="M305.19,264.86l34.17-4.11,5.39-21.64,19.11,4.14s-7.56,30-15.35,32.94-46.34-2-46.34-2Z" style="fill: rgb(255, 190, 157); transform-origin: 333.015px 258.117px;" id="elc3gkm98bdmu" class="animable"></path><path d="M303.8,264.61a41.11,41.11,0,0,0-5.7-1.93c-1.58-.23-3.45.12-3.92.88L285,268.91s-6.81-.65-7.46.88c0,0-4.35-1.24-5.05-.36,0,0-2.18.71-1.82,1.71s8.22,3.76,8.22,3.76L289.66,276s4.11-2.23,5.81-2.41a29.43,29.43,0,0,1,4.9.39c-.14,0,6.3.73,6.3.73s1.31-1.41,1.84-5.29,0-4.69,0-4.69Z" style="fill: rgb(255, 190, 157); transform-origin: 289.688px 269.305px;" id="elk769008d0s" class="animable"></path><path d="M299.23,269.54s-.29,0-.67-.26-.71-.91-1.31-1.32a3.5,3.5,0,0,0-1.18-.36,2.68,2.68,0,0,1-1.47-.65,2.62,2.62,0,0,1-.8-1.62,2.3,2.3,0,0,1,.58-1.86,3.74,3.74,0,0,1,3.43-.94,6,6,0,0,1,2.58,1.32,12.48,12.48,0,0,1,1.37,1.36c.29.34.43.54.41.57s-.75-.68-2-1.64a6.12,6.12,0,0,0-2.45-1.14,3.33,3.33,0,0,0-3,.83,2.08,2.08,0,0,0,.17,2.78c.65.68,1.78.49,2.53,1s.91,1.19,1.24,1.48S299.25,269.5,299.23,269.54Z" style="fill: rgb(235, 153, 110); transform-origin: 297.975px 265.987px;" id="el1qbc96523n7" class="animable"></path><path d="M293.53,267.76c0,.08-.52.05-1.25.38a18.89,18.89,0,0,1-2.95,1.4,8.52,8.52,0,0,1-3.29-.26,11.44,11.44,0,0,1-1.32-.19,2.17,2.17,0,0,1,1.36-.17,11.66,11.66,0,0,0,3.13.11c1.14-.29,2.11-1,3-1.23S293.55,267.7,293.53,267.76Z" style="fill: rgb(235, 153, 110); transform-origin: 289.125px 268.633px;" id="elkkb1jhk6898" class="animable"></path><path d="M293.76,272.06a2.15,2.15,0,0,1-.63.4,9.11,9.11,0,0,1-1.89.73,18.57,18.57,0,0,1-6.64.38c-1.28-.16-2.5-.36-3.61-.52a11.15,11.15,0,0,1-2.95-.66,1.87,1.87,0,0,1-.88-.85,1.54,1.54,0,0,1-.13-.91c.11-.53.44-.65.44-.62s-.21.2-.24.64a1.46,1.46,0,0,0,1,1.41,13.06,13.06,0,0,0,2.86.51l3.59.48a20.91,20.91,0,0,0,6.5-.22C292.79,272.47,293.72,272,293.76,272.06Z" style="fill: rgb(235, 153, 110); transform-origin: 285.385px 271.858px;" id="els0093omp46" class="animable"></path><path d="M345,269.49a38.19,38.19,0,0,0-2.22-4.27,38.88,38.88,0,0,0-3.14-3.65,9.13,9.13,0,0,1,3.57,3.36A9,9,0,0,1,345,269.49Z" style="fill: rgb(235, 153, 110); transform-origin: 342.32px 265.53px;" id="ell9g4ffc0hx" class="animable"></path></g><g id="freepik--character-1--inject-2" class="animable" style="transform-origin: 125.173px 293.801px;"><polygon points="90.21 387.58 88.9 454.34 105.07 456.07 116.18 388.1 107.45 377.12 90.21 387.58" style="fill: rgb(255, 190, 157); transform-origin: 102.54px 416.595px;" id="elz5waj3kb46" class="animable"></polygon><path d="M107.05,452.77v1.09s18.4,7.64,18.55,11.14l-36.69-.61V452.17A22.62,22.62,0,0,0,107.05,452.77Z" style="fill: rgb(7, 57, 81); transform-origin: 107.255px 458.585px;" id="eli3147s7l44" class="animable"></path><path d="M88.9,464.39l.17-2.93,35.11,1.66s1.62.74,1.41,1.88Z" style="fill: rgb(38, 50, 56); transform-origin: 107.254px 463.23px;" id="elix0w9qdzwy" class="animable"></path><path d="M83.53,183.62c-.27-3.08-2.11-6.19-5-7.12l-3.39,1.94a8.15,8.15,0,0,0-4.08,9.9,9.65,9.65,0,0,0-3.09,13.24c-2.2,1-3.14,3.7-3.1,6.12s.82,4.77,1,7.18c.17,1.86,0,3.75.34,5.59a5.72,5.72,0,0,0,3.08,4.41,5,5,0,0,0,5.32-1.52A10.37,10.37,0,0,0,76.84,218c.91-5.59-.28-11.42,1.13-16.91a55.07,55.07,0,0,1,3.53-8.54C82.75,189.73,83.79,186.69,83.53,183.62Z" style="fill: rgb(38, 50, 56); transform-origin: 74.2195px 200.808px;" id="el7lpj4jd0lyg" class="animable"></path><path d="M81.9,183.22a10.78,10.78,0,0,1-9-16.59,2.77,2.77,0,0,1,1.23-1.19c1.13-.45,2.32.47,3.19,1.33l6.33,6.16" style="fill: rgb(38, 50, 56); transform-origin: 77.4251px 174.271px;" id="eldsz2t0v2axa" class="animable"></path><path d="M82.08,175.32c-4.75-2.25-8.49-7.58-9.87-12.65s.21-15.34,1.57-20.41c1.67-6.18,4.24,1.77,6.34,2.42a4.08,4.08,0,0,1,2.5,2.82,11.93,11.93,0,0,1,.29,3.91q-.42,12-.83,23.91" style="fill: rgb(38, 50, 56); transform-origin: 77.3191px 157.621px;" id="el3tnmh7742fv" class="animable"></path><path d="M94.23,124.94c7.94-4.27,14.32-1.75,17.42.67s5,6.12,6.11,9.89,1.63,7.69,2.55,11.52a47.31,47.31,0,0,1,1.23,6.7c.45,3.27.3,9.12-1.37,12a19.6,19.6,0,0,1-6,6.92c-1,.63-2.09,1.29-3.18.94a3.83,3.83,0,0,1-1.8-1.65,153.26,153.26,0,0,1-20.09-40.16" style="fill: rgb(38, 50, 56); transform-origin: 105.429px 148.155px;" id="elxbydbne8xx" class="animable"></path><path d="M85.38,134.12l13.76-5.55,3.61.4c8.1,0,13.73,8.9,13.82,15.47.09,7.29-.08,16.2-1.21,21.58-2.28,10.82-10.71,11.79-10.71,11.79s.1,2.95.18,6.58a11.44,11.44,0,0,1-11.68,11.72h0A11.44,11.44,0,0,1,81.93,184.7l-.18-46.87A3.84,3.84,0,0,1,85.38,134.12Z" style="fill: rgb(255, 190, 157); transform-origin: 99.1703px 162.341px;" id="ellq525ti9wot" class="animable"></path><path d="M113.06,151.66a1.4,1.4,0,0,1-1.42,1.34,1.34,1.34,0,0,1-1.38-1.33,1.41,1.41,0,0,1,1.42-1.35A1.35,1.35,0,0,1,113.06,151.66Z" style="fill: rgb(38, 50, 56); transform-origin: 111.66px 151.66px;" id="el4r2ycctvfl7" class="animable"></path><path d="M113.69,148.16c-.18.17-1.2-.66-2.7-.73s-2.65.62-2.81.43.12-.41.62-.73a3.82,3.82,0,0,1,2.25-.58,3.74,3.74,0,0,1,2.15.82C113.64,147.75,113.78,148.08,113.69,148.16Z" style="fill: rgb(38, 50, 56); transform-origin: 110.925px 147.363px;" id="elyb9y3mjujlg" class="animable"></path><path d="M104.5,159.94a10.45,10.45,0,0,1,2.47-.32c.38,0,.75-.07.83-.33a2.05,2.05,0,0,0-.2-1.16c-.31-.94-.64-1.94-1-3-1.37-4.25-2.34-7.73-2.17-7.78s1.42,3.34,2.79,7.59c.33,1,.64,2,.94,3a2.2,2.2,0,0,1,.13,1.51,1,1,0,0,1-.66.54,2.64,2.64,0,0,1-.66.05A9.37,9.37,0,0,1,104.5,159.94Z" style="fill: rgb(38, 50, 56); transform-origin: 106.389px 153.714px;" id="elbcowi0qytow" class="animable"></path><path d="M104.65,177.81a27.83,27.83,0,0,1-14.41-4.63s3.51,7.75,14.48,7.28Z" style="fill: rgb(235, 153, 110); transform-origin: 97.48px 176.83px;" id="elce0srdtvzs8" class="animable"></path><path d="M103.54,163.2a2.73,2.73,0,0,0-2.43-1.28,2.16,2.16,0,0,0-1.76.84,1.92,1.92,0,0,0-.11,2.05,2,2,0,0,0,2.05.8,5,5,0,0,0,2-1.08,1.64,1.64,0,0,0,.45-.46A1.2,1.2,0,0,0,103.54,163.2Z" style="fill: rgb(235, 153, 110); transform-origin: 101.375px 163.786px;" id="elgsuqmr1rhyd" class="animable"></path><path d="M100,160.76c.24,0,.17,1.63,1.51,2.86s3.08,1.14,3.09,1.37-.41.3-1.14.28a4.08,4.08,0,0,1-2.59-1.05,3.56,3.56,0,0,1-1.16-2.39C99.71,161.14,99.91,160.75,100,160.76Z" style="fill: rgb(38, 50, 56); transform-origin: 102.155px 163.017px;" id="el50juxdza9ss" class="animable"></path><path d="M113.48,144c-.28.33-1.3-.07-2.55-.15s-2.31.11-2.54-.26c-.1-.18.09-.51.56-.81a3.69,3.69,0,0,1,4.1.33C113.48,143.43,113.6,143.79,113.48,144Z" style="fill: rgb(38, 50, 56); transform-origin: 110.944px 143.219px;" id="elbq8st9b508k" class="animable"></path><path d="M96.43,151.57A1.39,1.39,0,0,0,97.76,153a1.34,1.34,0,0,0,1.46-1.24,1.4,1.4,0,0,0-1.33-1.43A1.33,1.33,0,0,0,96.43,151.57Z" style="fill: rgb(38, 50, 56); transform-origin: 97.8249px 151.665px;" id="elh4e3syljv5h" class="animable"></path><path d="M93.61,148c.17.19,1.24-.58,2.75-.56s2.6.79,2.76.61-.09-.41-.56-.77a3.77,3.77,0,0,0-2.22-.71,3.72,3.72,0,0,0-2.19.67C93.68,147.57,93.52,147.9,93.61,148Z" style="fill: rgb(38, 50, 56); transform-origin: 96.3772px 147.323px;" id="elzrxszz9mhj" class="animable"></path><path d="M94.26,143.21c.26.34,1.31,0,2.56,0s2.3.26,2.55-.1c.11-.17-.06-.51-.51-.84a3.51,3.51,0,0,0-2.07-.59,3.61,3.61,0,0,0-2.05.66C94.3,142.69,94.15,143,94.26,143.21Z" style="fill: rgb(38, 50, 56); transform-origin: 96.8139px 142.52px;" id="elovxsnjh5t3" class="animable"></path><path d="M97.56,127.41c-3.49-1.41-8.82-.93-11.81,1.34a15.43,15.43,0,0,0-5.54,9.52c-.69,3.7.23,9.17,1.2,12.8C87.05,143.8,92.86,135.42,98.3,128Z" style="fill: rgb(38, 50, 56); transform-origin: 89.1349px 138.843px;" id="el003czx8d0zfyg" class="animable"></path><path d="M100.22,124.11c19.12-2.7,17.35,26.21,17.35,26.21h0c-1.91-10.65-16.73-21.79-16.73-21.79l-3-.51Z" style="fill: rgb(38, 50, 56); transform-origin: 107.727px 137.126px;" id="el3lbhd0louna" class="animable"></path><path d="M82.94,156.26c0-.81-.8-2.77-1.6-2.94-2.13-.44-6-.46-6.3,5-.43,7.43,7.12,6.32,7.15,6.11S82.81,159.07,82.94,156.26Z" style="fill: rgb(255, 190, 157); transform-origin: 78.9812px 158.878px;" id="elontjp1j9w89" class="animable"></path><path d="M81.07,161.46s-.14.09-.36.18a1.32,1.32,0,0,1-1,0,3.21,3.21,0,0,1-1.32-3,4.27,4.27,0,0,1,.47-1.83,1.51,1.51,0,0,1,1-.94.65.65,0,0,1,.74.4c.09.21,0,.36.07.37s.17-.11.13-.42a.9.9,0,0,0-.27-.49,1,1,0,0,0-.7-.23,1.82,1.82,0,0,0-1.42,1.08,4.34,4.34,0,0,0-.57,2c0,1.5.65,2.94,1.71,3.31a1.34,1.34,0,0,0,1.19-.13C81,161.64,81.09,161.48,81.07,161.46Z" style="fill: rgb(235, 153, 110); transform-origin: 79.4563px 158.736px;" id="elnwiiv2cd7hb" class="animable"></path><path d="M74.2,138.48a26.82,26.82,0,0,1,10.23-12.39,18.14,18.14,0,0,1,8-3.38,9.2,9.2,0,0,1,8,2.68l.53.54c-3.28,7.29-5.6,13.46-9.83,20.24-1.56,2.49-2.23,11-2.6,13.89-1.28,9.95-6.73,14.21-6.73,14.21C70,174.28,72.3,143.58,74.2,138.48Z" style="fill: rgb(38, 50, 56); transform-origin: 86.8073px 148.436px;" id="el9klokewz3r" class="animable"></path><path d="M80,173.1a3.25,3.25,0,0,1-1.47-.46,10.06,10.06,0,0,1-3-2.24,9.65,9.65,0,0,1-2-3.16,3.27,3.27,0,0,1-.33-1.5,19.4,19.4,0,0,0,2.66,4.31A19,19,0,0,0,80,173.1Z" style="fill: rgb(69, 90, 100); transform-origin: 76.5997px 169.42px;" id="els3yzgl66y4e" class="animable"></path><path d="M78.55,182.78a5.71,5.71,0,0,1-5-3.77,31,31,0,0,0,2.26,2.22A26.85,26.85,0,0,0,78.55,182.78Z" style="fill: rgb(69, 90, 100); transform-origin: 76.05px 180.895px;" id="eln7ultdza93k" class="animable"></path><path d="M73.58,191.91c-.11.09-.79-.66-1.52-1.67s-1.21-1.9-1.09-2,.79.66,1.52,1.67S73.7,191.83,73.58,191.91Z" style="fill: rgb(69, 90, 100); transform-origin: 72.275px 190.074px;" id="ellwh4xkk6pan" class="animable"></path><path d="M69.75,203.17c-.11.09-.63-.33-1.17-.95s-.89-1.19-.78-1.29.63.33,1.17.95S69.86,203.07,69.75,203.17Z" style="fill: rgb(69, 90, 100); transform-origin: 68.775px 202.049px;" id="elxapfci8sif" class="animable"></path><path d="M72,155.31a11.19,11.19,0,0,1,1.41-.82c.46-.25,1-.55,1.65-1s1.38-.79,2.14-1.33a51.25,51.25,0,0,0,5.24-3.93,50.64,50.64,0,0,0,10.36-12.17,52,52,0,0,0,3.05-5.8c.41-.84.69-1.63,1-2.32s.5-1.29.67-1.79a9.92,9.92,0,0,1,.59-1.52,10.42,10.42,0,0,1-.4,1.59,18.62,18.62,0,0,1-.59,1.82c-.25.7-.51,1.51-.9,2.37a47.41,47.41,0,0,1-3,5.9,52.65,52.65,0,0,1-4.71,6.58,52.31,52.31,0,0,1-5.75,5.71,47.57,47.57,0,0,1-5.35,3.87c-.78.52-1.54.91-2.19,1.28s-1.23.65-1.71.87A10.18,10.18,0,0,1,72,155.31Z" style="fill: rgb(69, 90, 100); transform-origin: 85.055px 139.97px;" id="elcdpzk7m7rpf" class="animable"></path><path d="M90.41,146.4s-.17.28-.54.71-1,1-1.7,1.74A36.37,36.37,0,0,1,74.45,157a24,24,0,0,1-2.34.65,3.38,3.38,0,0,1-.88.14,31.3,31.3,0,0,1,3.1-1.13,46.07,46.07,0,0,0,7.16-3.4,45.55,45.55,0,0,0,6.44-4.63C89.46,147.24,90.35,146.34,90.41,146.4Z" style="fill: rgb(69, 90, 100); transform-origin: 80.82px 152.094px;" id="el7pmxj4t6fbb" class="animable"></path><path d="M118.16,155.9a13,13,0,0,1,.31-1.63,27.25,27.25,0,0,0,.49-4.46,25.92,25.92,0,0,0-14.18-24.14,27.1,27.1,0,0,0-4.14-1.74,13.71,13.71,0,0,1-1.57-.53s.15,0,.43.06.68.12,1.2.27a23.4,23.4,0,0,1,4.24,1.61,25.55,25.55,0,0,1,14.39,24.48,23.44,23.44,0,0,1-.66,4.49c-.12.52-.27.92-.35,1.19A1.54,1.54,0,0,1,118.16,155.9Z" style="fill: rgb(69, 90, 100); transform-origin: 109.221px 139.65px;" id="eliz6v0qk9jd" class="animable"></path><path d="M206.78,223.5a2.39,2.39,0,0,0-.33,2.32,3.77,3.77,0,0,0,1.48,1.51,13,13,0,0,0,2.46-3.52" style="fill: rgb(235, 153, 110); transform-origin: 208.339px 225.415px;" id="elp28p17pftsj" class="animable"></path><path d="M202.44,222.23a2.41,2.41,0,0,0-.9,2.17,3.71,3.71,0,0,0,1.06,1.83,13.19,13.19,0,0,0,3.26-2.79" style="fill: rgb(235, 153, 110); transform-origin: 203.692px 224.23px;" id="elqj07v6frww" class="animable"></path><path d="M103.82,189.26s32.89,25.88,38.82,26.73,33.67-2.52,45.06-2.87l1.61,9.55s-31.43,10.67-42.86,11.09-18-2.66-18-2.66l-21.37-21.89Z" style="fill: rgb(255, 190, 157); transform-origin: 146.565px 211.53px;" id="elryn3e59oke" class="animable"></path><path d="M187,213.22s14.69-2.1,17-.95,8.84,6.68,8.84,6.68,2.19,6.15.81,6.44-2.8-2-2.8-2L208.94,220l-8.21-2-13.61,1.21Z" style="fill: rgb(255, 190, 157); transform-origin: 200.553px 218.671px;" id="elzu67l2qtztn" class="animable"></path><path d="M189.31,222.67c.21.26,5.46,2.79,8.13,2.72s5.72-2.16,8-1.84,7.06.69,7.64-.14a1.81,1.81,0,0,0,0-2.52c-.78-.74-4.63-1.47-7.41-2.22a11.12,11.12,0,0,1-4.12-1.89l-16.17,1.78-.92,5Z" style="fill: rgb(255, 190, 157); transform-origin: 199.025px 221.086px;" id="elx5g529ajmpf" class="animable"></path><path d="M196.3,216.61a3.19,3.19,0,0,1,.85-.06,12.46,12.46,0,0,1,2.29.28,64.08,64.08,0,0,1,7.22,2.29,22.3,22.3,0,0,0,4,.94,3.37,3.37,0,0,1,1.79.69,2,2,0,0,1,.6,1.6,1.79,1.79,0,0,1-.67,1.23,1.87,1.87,0,0,1-1,.37c-.58,0-.85-.18-.84-.2a4.49,4.49,0,0,0,.82,0,1.57,1.57,0,0,0,1.3-1.43,1.53,1.53,0,0,0-.52-1.24,3.06,3.06,0,0,0-1.57-.55,20.14,20.14,0,0,1-4.09-.92c-2.82-.94-5.27-2-7.14-2.42S196.3,216.71,196.3,216.61Z" style="fill: rgb(235, 153, 110); transform-origin: 204.678px 220.247px;" id="ely77n2swd0j" class="animable"></path><path d="M206.89,219.66a4.7,4.7,0,0,1-2.38-1.2c-1.17-.92-1.83-2-1.72-2s.93.75,2,1.62S207,219.52,206.89,219.66Z" style="fill: rgb(235, 153, 110); transform-origin: 204.838px 218.06px;" id="el9tyiv4wfjhk" class="animable"></path><path d="M75.48,385.39,45.67,398.66l3.59,15.92S86.74,403.4,99,400.92s32.13-5.64,37.74-17.54Z" style="fill: rgb(255, 190, 157); transform-origin: 91.205px 398.98px;" id="el1s1cy96jzd" class="animable"></path><path d="M52.12,414.87l-1,.28s-2.4,19.54-5.7,20.62l-9.14-35.1,11.64-3.25A22.39,22.39,0,0,0,52.12,414.87Z" style="fill: rgb(7, 57, 81); transform-origin: 44.2px 416.595px;" id="elf4o8e3adfyg" class="animable"></path><path d="M36.24,400.67l2.84-.62,7.72,33.87s-.27,1.74-1.42,1.85Z" style="fill: rgb(38, 50, 56); transform-origin: 41.52px 417.91px;" id="elt4shs2f548s" class="animable"></path><path d="M136.63,383.84a4,4,0,0,1-.31.84,10.15,10.15,0,0,1-1.43,2.13,33.22,33.22,0,0,1-7.36,5.86,34,34,0,0,1-5.9,2.77,65.39,65.39,0,0,1-7.19,2c-5.08,1.28-10.66,2.74-16.51,4.29l-30,7.91L58.85,412l-2.48.6a5.19,5.19,0,0,1-.88.17,6.25,6.25,0,0,1,.85-.28l2.46-.68,9.06-2.48c7.66-2.08,18.23-5,29.94-8.06,5.85-1.55,11.43-3,16.53-4.26a66.89,66.89,0,0,0,7.15-2,34.68,34.68,0,0,0,13.25-8.35A11.24,11.24,0,0,0,136.63,383.84Z" style="fill: rgb(235, 153, 110); transform-origin: 96.06px 398.305px;" id="ellosacfura7" class="animable"></path><path d="M89.28,256l.68,5.87s-10.33,19.51-10.33,30-4.76,93.81-4.76,93.81,56,3.19,61.91-2.28l5.92-5.46,20-5.46-31.25-114v-6.11Z" style="fill: rgb(38, 50, 56); transform-origin: 118.785px 319.487px;" id="elofyt2eptks" class="animable"></path><path d="M127.59,284.24a.81.81,0,0,1,.06.24l.11.68c.09.64.21,1.52.37,2.63.33,2.33.79,5.63,1.36,9.68,1.16,8.17,2.9,19.43,5.15,31.82s4.57,23.55,6.35,31.61c.89,4,1.61,7.24,2.13,9.54l.57,2.6c.05.27.1.49.13.67a.74.74,0,0,1,0,.24,1,1,0,0,1-.08-.22l-.18-.67c-.17-.63-.39-1.49-.67-2.57-.57-2.24-1.36-5.48-2.29-9.51-1.87-8-4.25-19.2-6.51-31.6s-3.92-23.68-5-31.86c-.54-4.09-.94-7.41-1.19-9.71-.12-1.11-.21-2-.28-2.64,0-.28,0-.5-.06-.69A.78.78,0,0,1,127.59,284.24Z" style="fill: rgb(69, 90, 100); transform-origin: 135.695px 329.095px;" id="elxjjf9j2zad" class="animable"></path><path d="M87.37,294.68a3.73,3.73,0,0,1,.24.66q.21.74.57,1.92c.5,1.73,1.2,4.12,2.06,7.06,1.77,5.95,4.33,14.13,7.45,23.07s6.24,16.94,8.57,22.69c1.16,2.83,2.11,5.14,2.79,6.81l.75,1.85a5.58,5.58,0,0,1,.23.66,2.89,2.89,0,0,1-.33-.62l-.84-1.81c-.72-1.58-1.73-3.88-2.94-6.75-2.42-5.72-5.58-13.7-8.72-22.65s-5.63-17.17-7.31-23.15c-.84-3-1.49-5.42-1.91-7.11-.2-.8-.35-1.44-.47-1.94A4.21,4.21,0,0,1,87.37,294.68Z" style="fill: rgb(69, 90, 100); transform-origin: 98.7px 327.04px;" id="elxnfwbzn4jb" class="animable"></path><path d="M133.39,261.19a9.46,9.46,0,0,1-1.68.2c-1.08.11-2.65.22-4.6.34-3.88.23-9.26.44-15.19.47s-11.32-.15-15.21-.35c-1.94-.1-3.51-.2-4.6-.29a9.46,9.46,0,0,1-1.68-.2,13,13,0,0,1,1.69,0l4.61.13c3.88.11,9.25.22,15.18.2s11.3-.18,15.19-.32l4.6-.17A10.44,10.44,0,0,1,133.39,261.19Z" style="fill: rgb(69, 90, 100); transform-origin: 111.91px 261.682px;" id="eluaclyox371h" class="animable"></path><path d="M104.72,185.06c-.27-.63,19.86,15.42,22.39,23.24s3,30.38,3,30.38l1.41,14.48L91.29,256l-1.08-2.84-3-8.07L83.1,232.9s-9.91-15.39-11.88-22c-2.44-8.23,1.61-16.66,1.61-16.66L81.92,184Z" style="fill: rgb(7, 57, 81); transform-origin: 100.979px 220px;" id="elm4jwo8pen8" class="animable"></path><path d="M81.93,184.7s-2.23-4.13-.86-5.94c1.1-1.43,20.45.37,24.4,1.2,2.32.5,0,5.67,0,5.67Z" style="fill: rgb(7, 57, 81); transform-origin: 93.563px 181.928px;" id="el0ybwubyawx1d" class="animable"></path><g id="el04q58a27haq"><g style="opacity: 0.3; transform-origin: 90.159px 224.061px;" class="animable"><path d="M93.52,204.2c1.69,4.37-.7,17.92-1.06,21.14a55.18,55.18,0,0,1-2.22,9.47c-.44,1.45-.86,3.11,0,4.38,1.32,2,4.72,1.46,6.37,3.26a15.85,15.85,0,0,1-9.9,1.14,2.7,2.7,0,0,1-1.57-.75,2.85,2.85,0,0,1-.48-1.27,37.66,37.66,0,0,1-.47-14.42C85.06,222.4,89.6,211,93.42,208" id="el2v5t7hwq15w" class="animable" style="transform-origin: 90.159px 224.061px;"></path></g></g><path d="M94.23,210.19a13.19,13.19,0,0,1-1.94,4.64,12.58,12.58,0,0,1-3.19,3.88c-.11-.1,1.34-1.8,2.75-4.15S94.08,210.13,94.23,210.19Z" style="fill: rgb(38, 50, 56); transform-origin: 91.6621px 214.449px;" id="elx8gqp8xyrw" class="animable"></path><path d="M105.47,185.13a3,3,0,0,1-.92.26c-.6.13-1.47.28-2.56.43A47.54,47.54,0,0,1,85,185c-1.07-.25-1.92-.49-2.5-.68a3.12,3.12,0,0,1-.89-.35c0-.08,1.33.26,3.47.67a60.54,60.54,0,0,0,8.42,1,61.77,61.77,0,0,0,8.49-.19C104.12,185.26,105.45,185.05,105.47,185.13Z" style="fill: rgb(38, 50, 56); transform-origin: 93.54px 185.095px;" id="el4wz39cu93pu" class="animable"></path><path d="M119.63,224c-.09,0,.26-1.11.53-2.9a21.7,21.7,0,0,0-2.42-13.65c-.87-1.59-1.57-2.48-1.5-2.54s.23.19.56.58a13.33,13.33,0,0,1,1.26,1.78,19.74,19.74,0,0,1,2.47,13.9,13.9,13.9,0,0,1-.58,2.1A2.41,2.41,0,0,1,119.63,224Z" style="fill: rgb(38, 50, 56); transform-origin: 118.56px 214.451px;" id="el9mvaxqcv4oh" class="animable"></path><g id="elzm5co9z5gqk"><g style="opacity: 0.3; transform-origin: 93.32px 186.014px;" class="animable"><path d="M93,185.82a69.72,69.72,0,0,1-10-1.42,26.54,26.54,0,0,0,15.38,3.09c1.94-.25,4-.79,5.26-2.26C100.69,186.38,96.16,186.1,93,185.82Z" id="elcqpy3p7aqka" class="animable" style="transform-origin: 93.32px 186.014px;"></path></g></g><g id="eledxkmlvgoad"><g style="opacity: 0.3; transform-origin: 118.424px 221.415px;" class="animable"><path d="M115.68,228.6a17.66,17.66,0,0,0,4.69-14.37,20,20,0,0,1,.75,5.22,8.82,8.82,0,0,1-1.41,5.78c-1.23,1.69-1.94,2.71-4,3.37" id="eldvuhwx9izf9" class="animable" style="transform-origin: 118.424px 221.415px;"></path></g></g><path d="M87.66,195.41a10,10,0,0,0-14.28,1.34c-.14.18-.28.38-.41.57-2.09,3.13-7.85,51.88-5.55,57.72s5.63,5.43,5.63,5.43,15.08-.17,25.93-2.68,22.94-6.61,22.94-6.61l-2-11.81s-26.56,3.52-33.86,2.69h0l2.79-23.74s6.35-7.73,4.53-14.82C92.5,200.13,90,197.37,87.66,195.41Z" style="fill: rgb(255, 190, 157); transform-origin: 94.4035px 226.748px;" id="elw2zdna6gxj" class="animable"></path><path d="M128.29,232.12l6-4,4.29-3.62a4.85,4.85,0,0,1-.81,3.81c-1.33,2-3.57,5-3.57,5Z" style="fill: rgb(255, 190, 157); transform-origin: 133.485px 228.905px;" id="elayn00hwgpn9" class="animable"></path><path d="M137.18,229.7c-.05,0,.34-.46.76-1.32a5.81,5.81,0,0,0,.38-3.82l.36.1-4.27,3.65h0l-.32.21-3.76,2.51a35.39,35.39,0,0,1-3.14,1.94,22,22,0,0,1-3,1.56,21.54,21.54,0,0,1,2.83-1.88c.91-.53,1.93-1.24,3.07-2l3.73-2.53.32-.22,0,0,4.31-3.59.29-.23.07.34a5.79,5.79,0,0,1-.58,4.07,5.09,5.09,0,0,1-.68.93C137.31,229.62,137.2,229.72,137.18,229.7Z" style="fill: rgb(235, 153, 110); transform-origin: 131.571px 229.305px;" id="el2kk91q0kxqw" class="animable"></path><path d="M126.13,242.18c.2-.4,15.88-17.87,19.75-22.18a1.66,1.66,0,0,1,2-.37h0a1.67,1.67,0,0,1,.5,2.61l-20.08,22.33Z" style="fill: rgb(38, 50, 56); transform-origin: 137.468px 232.008px;" id="elkijdwjhulxh" class="animable"></path><path d="M142.82,234.55c.65-.87-.31-2.58-1.2-3.05s-4.44,1.49-4.44,1.49l-1.28.12s-6.89-1.4-7.12-1.28a21.91,21.91,0,0,0-5,3A9.78,9.78,0,0,0,122,237c-.52.81-1.81,2.13-4.81,2.85l2.92,11.87s6.41-1.51,6.89-1.52,5.85-.43,6.56-.55a17.8,17.8,0,0,0,6-2.77c2.3-1.71,1.23-3.16,1.23-3.16,2.37-1.61.52-3.21.52-3.21l.67-1.14c1-1.81-1-2.81-1-2.81A17.35,17.35,0,0,0,142.82,234.55Z" style="fill: rgb(255, 190, 157); transform-origin: 130.112px 241.574px;" id="elm5tb7lulya8" class="animable"></path><path d="M138.06,238.23c0-.13.71-.47,1.56-1s1.5-1,1.6-.94-.43.79-1.35,1.35S138.1,238.36,138.06,238.23Z" style="fill: rgb(235, 153, 110); transform-origin: 139.646px 237.279px;" id="el3z23boxalb5" class="animable"></path><path d="M140.07,241.46c-.08-.11.16-.45.55-.76s.77-.49.85-.39-.16.44-.55.76S140.16,241.56,140.07,241.46Z" style="fill: rgb(235, 153, 110); transform-origin: 140.77px 240.885px;" id="elzjizmb1tjej" class="animable"></path><path d="M139.37,244.09c0-.14.38-.28.85-.46s.86-.33.94-.23-.23.47-.77.68S139.37,244.22,139.37,244.09Z" style="fill: rgb(235, 153, 110); transform-origin: 140.271px 243.791px;" id="elb0n7x94bxkr" class="animable"></path><path d="M137.18,233a13.22,13.22,0,0,1-3.62.51,24.57,24.57,0,0,1-3.65.2c0-.16,1.58-.58,3.61-.72A12.63,12.63,0,0,1,137.18,233Z" style="fill: rgb(235, 153, 110); transform-origin: 133.545px 233.288px;" id="elt26hxfr1qrg" class="animable"></path><path d="M86.4,241.84a17.63,17.63,0,0,1-2.66,3.42,17.69,17.69,0,0,1-3.06,3.08,19.24,19.24,0,0,1,2.67-3.42A18.75,18.75,0,0,1,86.4,241.84Z" style="fill: rgb(235, 153, 110); transform-origin: 83.54px 245.09px;" id="elrqgl4sacue" class="animable"></path><path d="M93.14,209.6s.07-.53.16-1.48a13.07,13.07,0,0,0-.19-4A14.72,14.72,0,0,0,85,194.27a9.54,9.54,0,0,0-7-.45,7.85,7.85,0,0,0-4.57,3.49,13.07,13.07,0,0,0-1.43,3.75,12.52,12.52,0,0,1-.35,1.45s0-.13,0-.39.06-.62.15-1.1A12.15,12.15,0,0,1,73,197.13a7.66,7.66,0,0,1,1.84-2.21,9.16,9.16,0,0,1,2.9-1.56,9.93,9.93,0,0,1,7.4.44A14.74,14.74,0,0,1,93.47,204a11.67,11.67,0,0,1,0,4.1,8.43,8.43,0,0,1-.24,1.1A1.15,1.15,0,0,1,93.14,209.6Z" style="fill: rgb(38, 50, 56); transform-origin: 82.6507px 201.223px;" id="elxsvwcqacnyc" class="animable"></path></g><g id="freepik--speech-bubble--inject-2" class="animable animator-hidden" style="transform-origin: 146.781px 189.512px;"><path d="M167.31,162.34h-41a3.06,3.06,0,0,0-3,3v39.74a3.06,3.06,0,0,0,3,3.05h15.1l5.89,8.35,5.12-8.35h14.89a3,3,0,0,0,3.05-3.05V165.39A3,3,0,0,0,167.31,162.34Z" style="fill: rgb(250, 250, 250); transform-origin: 146.835px 189.41px;" id="elwuuhz2288va" class="animable"></path><path d="M167.31,162.34a2.57,2.57,0,0,1,1.21.2,3.29,3.29,0,0,1,1.21.89,3.13,3.13,0,0,1,.71,1.93c0,3.11,0,7.62.07,13.28s0,12.54.06,20.31c0,2,0,4,0,6a3.31,3.31,0,0,1-1.41,2.86,3.25,3.25,0,0,1-1.6.57c-.57,0-1.08,0-1.62,0H152.42l.21-.12-5.11,8.36-.2.33-.22-.31-5.91-8.36.22.11H130.82c-1.65,0-3.23,0-4.91,0a3.29,3.29,0,0,1-2.22-1.27,3.55,3.55,0,0,1-.69-2.41q0-4.78,0-9.42c0-6.17,0-12.12,0-17.8,0-2.83,0-5.6,0-8.29,0-1.34,0-2.67,0-4a3.26,3.26,0,0,1,2.41-3,7.94,7.94,0,0,1,1.92-.11h5.43l6.73,0,20.32.08,5.53,0,1.43,0a4.45,4.45,0,0,1,.49,0s-.16,0-.49,0l-1.43,0-5.53,0-20.32.09H127.38a8.24,8.24,0,0,0-1.81.11,2.81,2.81,0,0,0-2.08,2.6v4c0,2.69,0,5.46,0,8.29,0,5.68,0,11.63,0,17.8v9.42a3.07,3.07,0,0,0,.58,2.1,2.8,2.8,0,0,0,1.87,1.06c1.55.05,3.23,0,4.85,0h10.72l.08.11,5.89,8.36h-.42l5.12-8.35.07-.12h.14L166,208c.53,0,1.09,0,1.59,0a2.9,2.9,0,0,0,1.37-.49,2.85,2.85,0,0,0,1.23-2.49c0-2.06,0-4.06,0-6,0-7.77,0-14.62.06-20.31s0-10.16.07-13.28a3,3,0,0,0-1.8-2.74A4,4,0,0,0,167.31,162.34Z" style="fill: rgb(38, 50, 56); transform-origin: 146.781px 189.512px;" id="els3wbhr6mef" class="animable"></path><path d="M153.68,191.33l-.28,0h-.81l-3,0-10,0h-.08v-.08c-.08-.53-.16-1.09-.24-1.66-.67-4.85-1.27-9.18-1.66-12l.06.06-2.66,0h-.71l-.25,0,.25,0H135l2.66,0h.05v0c.41,2.83,1,7.16,1.73,12,.08.56.16,1.13.23,1.66l-.09-.09,10,0,3,0h.81A1.58,1.58,0,0,1,153.68,191.33Z" style="fill: rgb(38, 50, 56); transform-origin: 143.865px 184.46px;" id="elb9hsf5o9tfk" class="animable"></path><path d="M139.49,191.62a.17.17,0,0,1-.15-.15l-1.88-13.55-3.17,0c-.28,0-.41,0-.42-.19s.14-.2.42-.21H135l2.72,0a.18.18,0,0,1,.18.16l1.94,13.48,13.56.06c.33,0,.45,0,.46.19h0c0,.18-.13.19-.46.2l-.8,0-3,0-10.09,0Z" style="fill: rgb(38, 50, 56); transform-origin: 143.865px 184.57px;" id="eldo93qdpl2a" class="animable"></path><path d="M139.19,188.43h.28l.8,0,3,0,10.38-.05-.09.08c.31-1.75.64-3.64,1-5.6.18-1,.35-2,.52-2.94l.09.11H142.93l-3.63,0h0l3.63,0,12.24-.05h.11l0,.11c-.16,1-.34,1.93-.51,2.94-.35,2-.68,3.85-1,5.6v.07h-.08l-10.38,0-3,0h-1.08Z" style="fill: rgb(38, 50, 56); transform-origin: 147.235px 184.31px;" id="elu8kk6ay0exi" class="animable"></path><path d="M139.2,188.62a.19.19,0,0,1-.19-.19c0-.17.18-.18.24-.19l1,0,3,0,10.16-.05,1.4-8-16.77-.06c-.09,0-.27,0-.27-.19s.18-.18.26-.19l1.24,0,6.18,0,9.8,0a.17.17,0,0,1,.14.07.18.18,0,0,1,0,.14l-1.53,8.72a.18.18,0,0,1-.18.15l-14.5-.06Z" style="fill: rgb(38, 50, 56); transform-origin: 146.587px 184.29px;" id="eljr3tw1e0gjd" class="animable"></path><path d="M143.13,195.16a2.82,2.82,0,0,1-.08-.33,1.47,1.47,0,0,0-.52-.73,1.34,1.34,0,0,0-2.13,1.07,1.33,1.33,0,0,0,2.13,1.06,1.45,1.45,0,0,0,.52-.73c.06-.21.06-.34.08-.34a1,1,0,0,1,0,.36,1.42,1.42,0,0,1-.51.82,1.53,1.53,0,1,1,.51-1.53A.93.93,0,0,1,143.13,195.16Z" style="fill: rgb(38, 50, 56); transform-origin: 141.629px 195.164px;" id="el8kqxl4ipgw" class="animable"></path><path d="M141.47,196.82a1.36,1.36,0,0,1-.32-.08,1.68,1.68,0,0,1-1.12-1.57,1.7,1.7,0,0,1,1.12-1.58,1.65,1.65,0,0,1,1.57.26,1.67,1.67,0,0,1,.58.93,1.16,1.16,0,0,1,0,.38,1.23,1.23,0,0,1,0,.39,1.62,1.62,0,0,1-1.83,1.27Zm.43-2.79a1.15,1.15,0,0,0-.57.07,1.13,1.13,0,0,0-.74,1.07,1.14,1.14,0,0,0,.74,1.07,1.19,1.19,0,0,0,1.09-.15,1.27,1.27,0,0,0,.45-.64q0-.16.06-.24v-.09l-.06-.24a1.18,1.18,0,0,0-.45-.63A1.12,1.12,0,0,0,141.9,194Z" style="fill: rgb(38, 50, 56); transform-origin: 141.673px 195.167px;" id="els0297gkrugk" class="animable"></path><path d="M152.19,195.15s0-.12-.09-.33a1.34,1.34,0,0,0-.51-.73,1.33,1.33,0,0,0-2.13,1.06,1.34,1.34,0,0,0,2.13,1.07,1.45,1.45,0,0,0,.52-.73c.06-.21.06-.34.08-.34a1,1,0,0,1,0,.35,1.37,1.37,0,0,1-.51.82,1.46,1.46,0,0,1-1.4.24,1.49,1.49,0,1,1,1.4-2.58,1.45,1.45,0,0,1,.51.82A.93.93,0,0,1,152.19,195.15Z" style="fill: rgb(38, 50, 56); transform-origin: 150.735px 195.15px;" id="elps1xtm4aiqf" class="animable"></path><path d="M150.53,196.81a2.14,2.14,0,0,1-.32-.08,1.67,1.67,0,0,1,0-3.15,1.63,1.63,0,0,1,1.57.26,1.57,1.57,0,0,1,.57.92,1,1,0,0,1,0,.39,1.24,1.24,0,0,1,0,.39,1.64,1.64,0,0,1-1.83,1.27ZM151,194a1.27,1.27,0,0,0-.57.06,1.15,1.15,0,1,0,1.09,2,1.19,1.19,0,0,0,.45-.64,2.07,2.07,0,0,0,.06-.24v-.08c0-.05,0-.14-.06-.24a1.19,1.19,0,0,0-.45-.64A1.24,1.24,0,0,0,151,194Z" style="fill: rgb(38, 50, 56); transform-origin: 150.732px 195.155px;" id="elnfaou7a62j" class="animable"></path><path d="M160.33,181.33a4.72,4.72,0,1,1-4.72-4.72A4.73,4.73,0,0,1,160.33,181.33Z" style="fill: rgb(7, 57, 81); transform-origin: 155.61px 181.33px;" id="el5sseu5lxvk" class="animable"></path><polygon points="152.91 181.43 153.61 180.72 154.98 181.93 157.65 179.36 158.31 180.06 154.88 183.29 152.91 181.43" style="fill: rgb(255, 255, 255); transform-origin: 155.61px 181.325px;" id="el8zh96cvkcz" class="animable"></polygon></g><defs>     <filter id="active" height="200%">         <feMorphology in="SourceAlpha" result="DILATED" operator="dilate" radius="2"></feMorphology>                <feFlood flood-color="#32DFEC" flood-opacity="1" result="PINK"></feFlood>        <feComposite in="PINK" in2="DILATED" operator="in" result="OUTLINE"></feComposite>        <feMerge>            <feMergeNode in="OUTLINE"></feMergeNode>            <feMergeNode in="SourceGraphic"></feMergeNode>        </feMerge>    </filter>    <filter id="hover" height="200%">        <feMorphology in="SourceAlpha" result="DILATED" operator="dilate" radius="2"></feMorphology>                <feFlood flood-color="#ff0000" flood-opacity="0.5" result="PINK"></feFlood>        <feComposite in="PINK" in2="DILATED" operator="in" result="OUTLINE"></feComposite>        <feMerge>            <feMergeNode in="OUTLINE"></feMergeNode>            <feMergeNode in="SourceGraphic"></feMergeNode>        </feMerge>            <feColorMatrix type="matrix" values="0   0   0   0   0                0   1   0   0   0                0   0   0   0   0                0   0   0   1   0 "></feColorMatrix>    </filter></defs></svg>